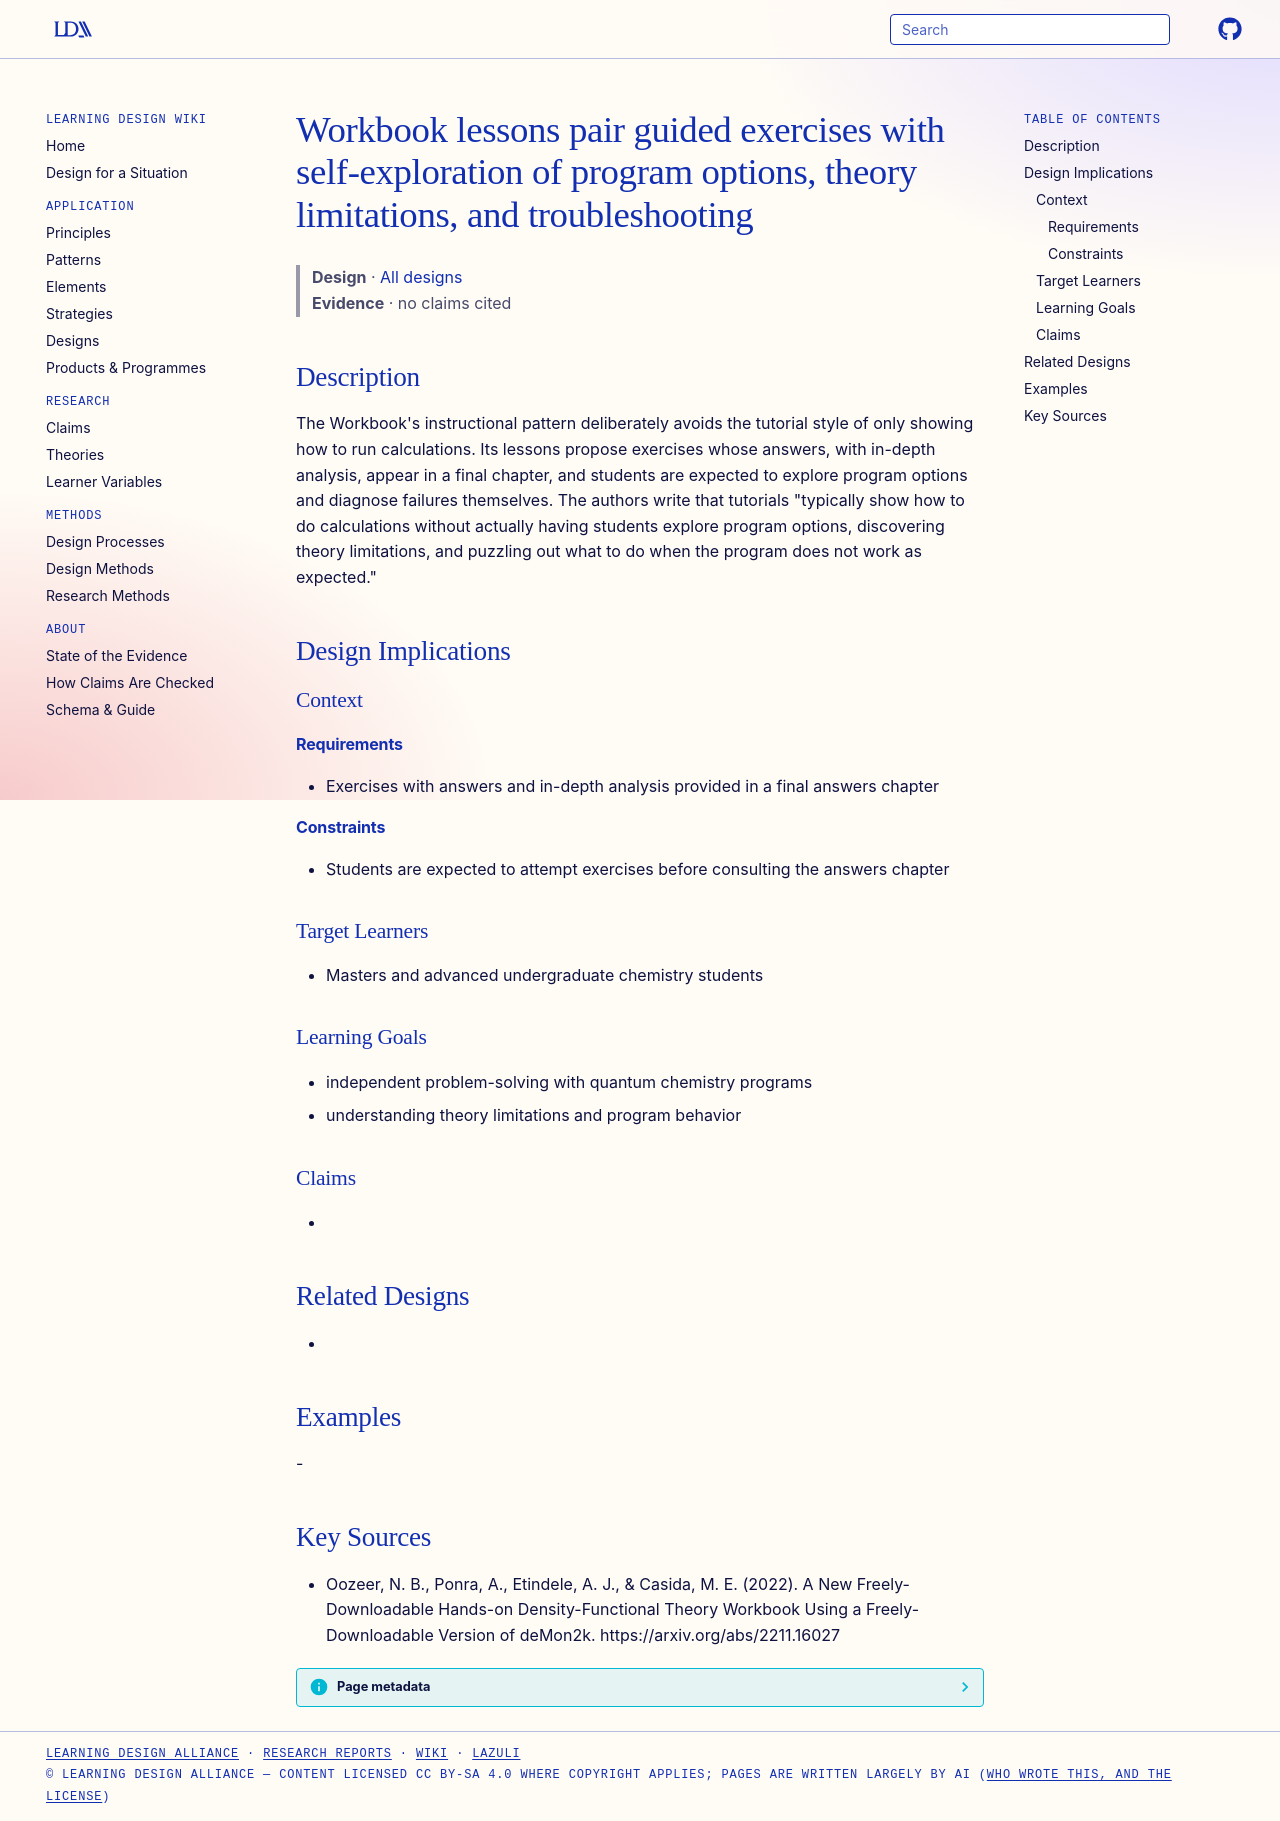

repository: Learning-Design-Alliance/learning-wiki · page: designs/workbook-lesson-exploration-pattern/index.html · generator: mkdocs

---
type: design
id: workbook-lesson-exploration-pattern
title: Workbook lessons pair guided exercises with self-exploration of program options, theory limitations, and troubleshooting
description: "The Workbook's instructional pattern deliberately avoids the tutorial style of only showing how to run calculations."
status: review
generated:
  by: "process:settle-candidates"
  at: 2026-11-19
sources:
  - id: oozeer-2022
    resource: "https://arxiv.org/abs/2211.16027"
    title: "Oozeer, N. B., Ponra, A., Etindele, A. J., & Casida, M. E. (2022). A New Freely-Downloadable Hands-on Density-Functional Theory Workbook Using a Freely-Downloadable Version of deMon2k. https://arxiv.org/abs/2211.16027"
    author: "Oozeer, N. B., Ponra, A., Etindele, A. J., & Casida, M. E"
---

# Workbook lessons pair guided exercises with self-exploration of program options, theory limitations, and troubleshooting

> **Design** · [All designs](index.md)
> **Evidence** · no claims cited

## Description
The Workbook's instructional pattern deliberately avoids the tutorial style of only showing how to run calculations. Its lessons propose exercises whose answers, with in-depth analysis, appear in a final chapter, and students are expected to explore program options and diagnose failures themselves. The authors write that tutorials "typically show how to do calculations without actually having students explore program options, discovering theory limitations, and puzzling out what to do when the program does not work as expected."

## Design Implications

### Context
#### Requirements
- Exercises with answers and in-depth analysis provided in a final answers chapter
#### Constraints
- Students are expected to attempt exercises before consulting the answers chapter

### Target Learners
- Masters and advanced undergraduate chemistry students

### Learning Goals
- independent problem-solving with quantum chemistry programs
- understanding theory limitations and program behavior

### Claims
- 

## Related Designs
- 

## Examples
-

## Key Sources
- Oozeer, N. B., Ponra, A., Etindele, A. J., & Casida, M. E. (2022). A New Freely-Downloadable Hands-on Density-Functional Theory Workbook Using a Freely-Downloadable Version of deMon2k. https://arxiv.org/abs/2211.16027
